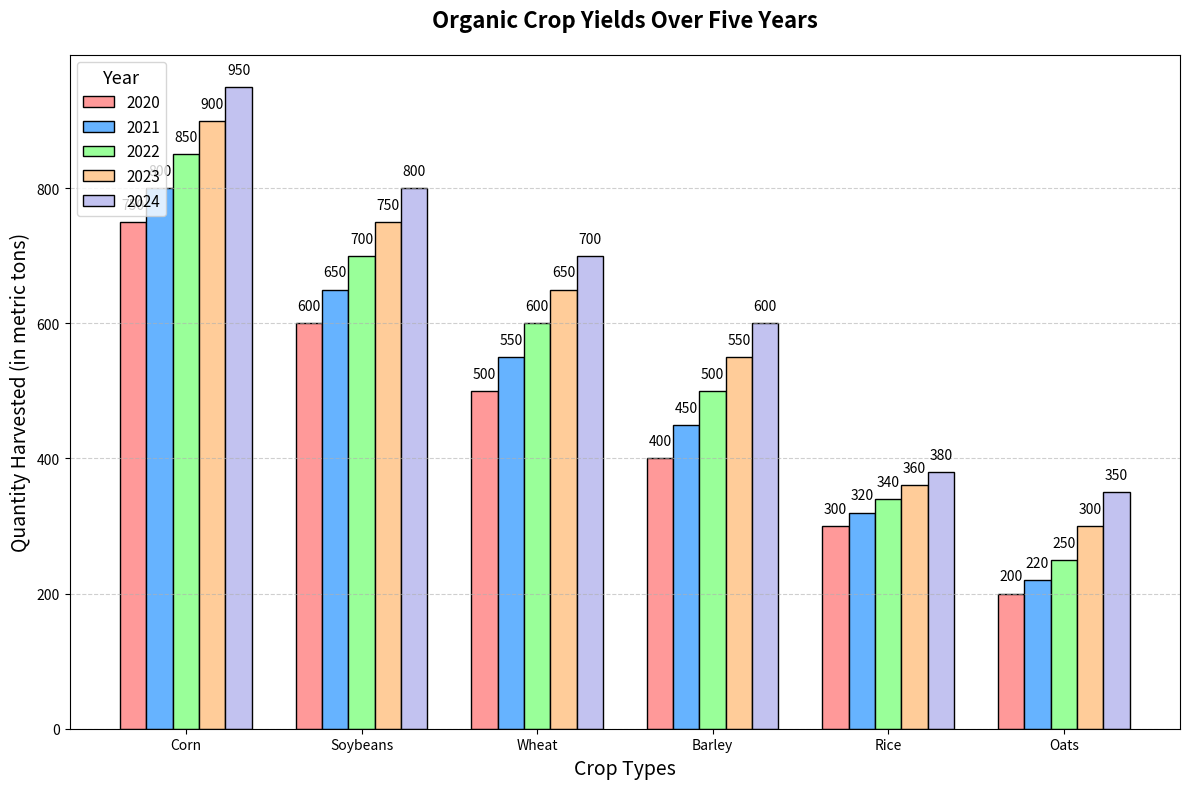

Here is the Python script that generated this plot:
import matplotlib.pyplot as plt
import numpy as np

# Crop types and respective quantities harvested over five years (in metric tons)
crop_types = ['Wheat', 'Corn', 'Barley', 'Soybeans', 'Oats', 'Rice']
quantities_2020 = [500, 750, 400, 600, 200, 300]
quantities_2021 = [550, 800, 450, 650, 220, 320]
quantities_2022 = [600, 850, 500, 700, 250, 340]
quantities_2023 = [650, 900, 550, 750, 300, 360]
quantities_2024 = [700, 950, 600, 800, 350, 380]

# Sort based on quantities_2024 in descending order
sorted_indices = np.argsort(quantities_2024)[::-1]
sorted_crop_types = [crop_types[i] for i in sorted_indices]
sorted_quantities_2020 = [quantities_2020[i] for i in sorted_indices]
sorted_quantities_2021 = [quantities_2021[i] for i in sorted_indices]
sorted_quantities_2022 = [quantities_2022[i] for i in sorted_indices]
sorted_quantities_2023 = [quantities_2023[i] for i in sorted_indices]
sorted_quantities_2024 = [quantities_2024[i] for i in sorted_indices]

fig, ax = plt.subplots(figsize=(12, 8))
width = 0.15 

bar_positions = np.arange(len(sorted_crop_types))

bars_2020 = ax.bar(bar_positions - 2*width, sorted_quantities_2020, width=width, label='2020', color='#ff9999', edgecolor='black')
bars_2021 = ax.bar(bar_positions - width, sorted_quantities_2021, width=width, label='2021', color='#66b3ff', edgecolor='black')
bars_2022 = ax.bar(bar_positions, sorted_quantities_2022, width=width, label='2022', color='#99ff99', edgecolor='black')
bars_2023 = ax.bar(bar_positions + width, sorted_quantities_2023, width=width, label='2023', color='#ffcc99', edgecolor='black')
bars_2024 = ax.bar(bar_positions + 2*width, sorted_quantities_2024, width=width, label='2024', color='#c2c2f0', edgecolor='black')

def add_value_labels(bars):
    for bar in bars:
        yval = bar.get_height()
        ax.text(bar.get_x() + bar.get_width()/2, yval + 15, f'{yval}', ha='center', va='bottom')

add_value_labels(bars_2020)
add_value_labels(bars_2021)
add_value_labels(bars_2022)
add_value_labels(bars_2023)
add_value_labels(bars_2024)

ax.set_title('Organic Crop Yields Over Five Years', fontsize=16, fontweight='bold', pad=20)
ax.set_xlabel('Crop Types', fontsize=14)
ax.set_ylabel('Quantity Harvested (in metric tons)', fontsize=14)
ax.set_xticks(bar_positions)
ax.set_xticklabels(sorted_crop_types)

ax.grid(True, linestyle='--', alpha=0.6, axis='y')
ax.legend(title='Year', title_fontsize='13', fontsize='11', loc='upper left', frameon=True)

plt.tight_layout()
plt.show()
